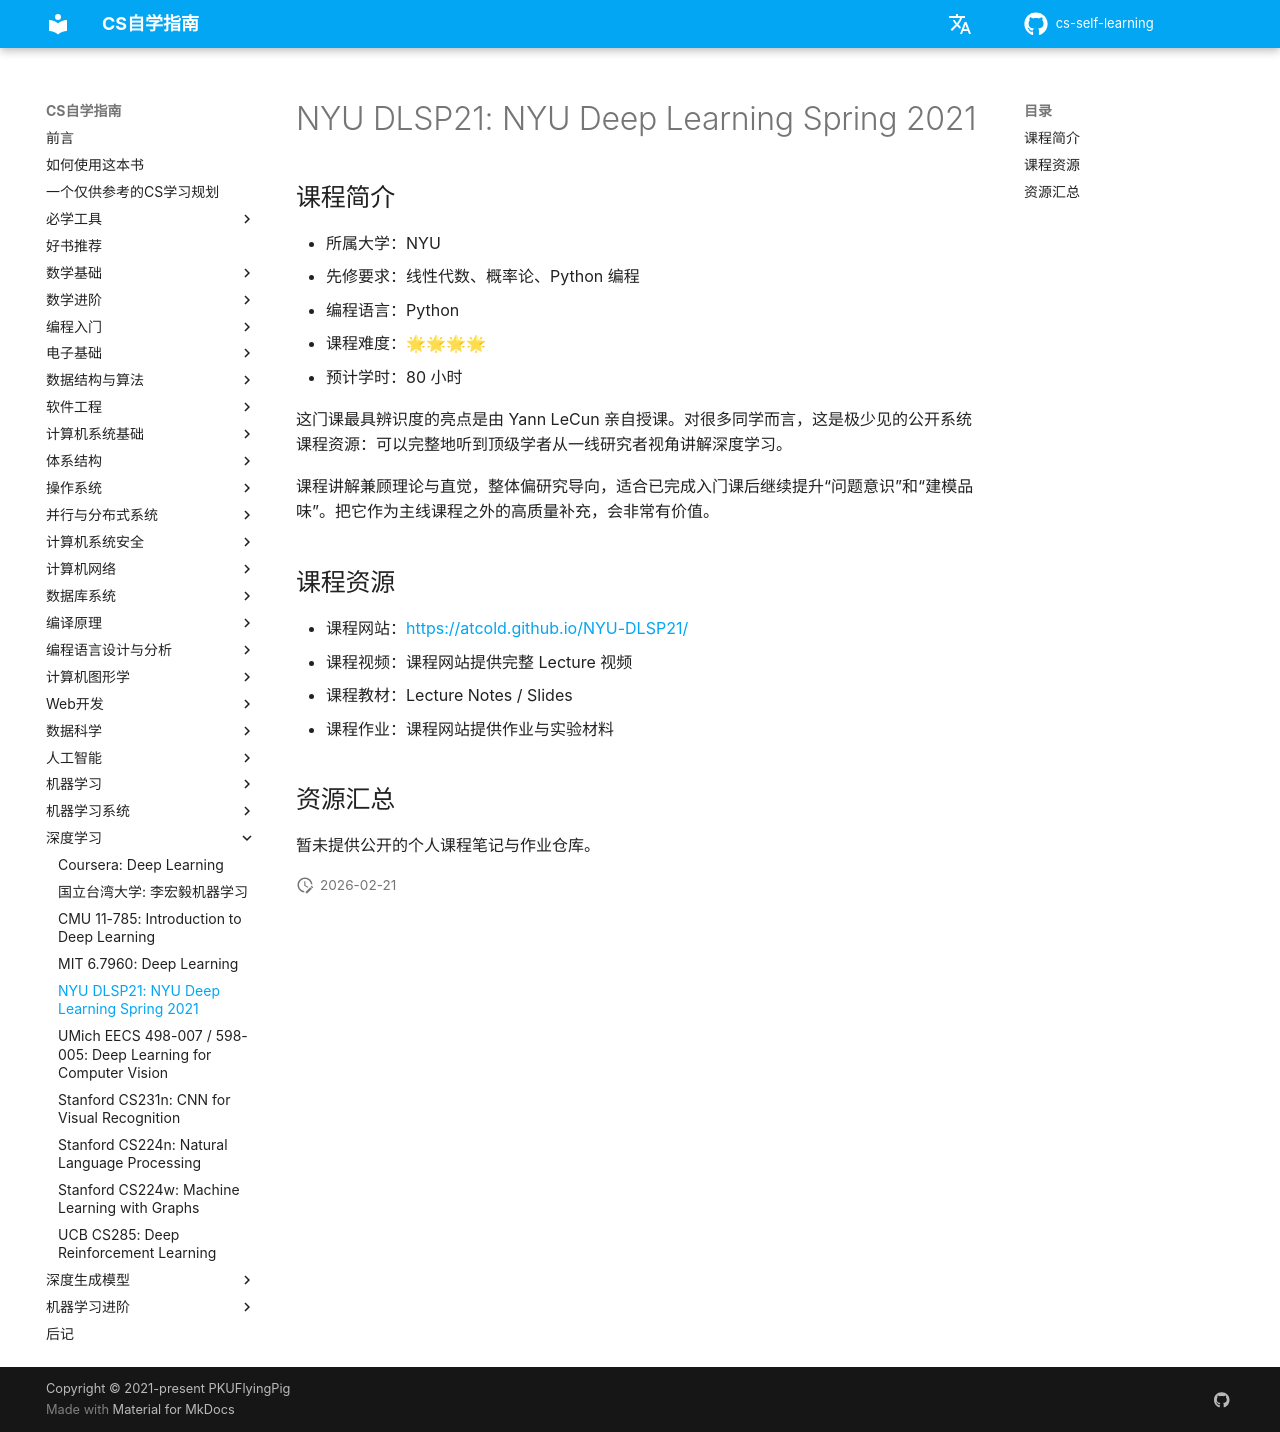

repository: vkingw/cs-self-learning · page: 深度学习/NYU-DLSP21/index.html · generator: mkdocs

# NYU DLSP21: NYU Deep Learning Spring 2021

## 课程简介

- 所属大学：NYU
- 先修要求：线性代数、概率论、Python 编程
- 编程语言：Python
- 课程难度：🌟🌟🌟🌟
- 预计学时：80 小时

这门课最具辨识度的亮点是由 Yann LeCun 亲自授课。对很多同学而言，这是极少见的公开系统课程资源：可以完整地听到顶级学者从一线研究者视角讲解深度学习。

课程讲解兼顾理论与直觉，整体偏研究导向，适合已完成入门课后继续提升“问题意识”和“建模品味”。把它作为主线课程之外的高质量补充，会非常有价值。

## 课程资源

- 课程网站：<https://atcold.github.io/NYU-DLSP21/>
- 课程视频：课程网站提供完整 Lecture 视频
- 课程教材：Lecture Notes / Slides
- 课程作业：课程网站提供作业与实验材料

## 资源汇总

暂未提供公开的个人课程笔记与作业仓库。
